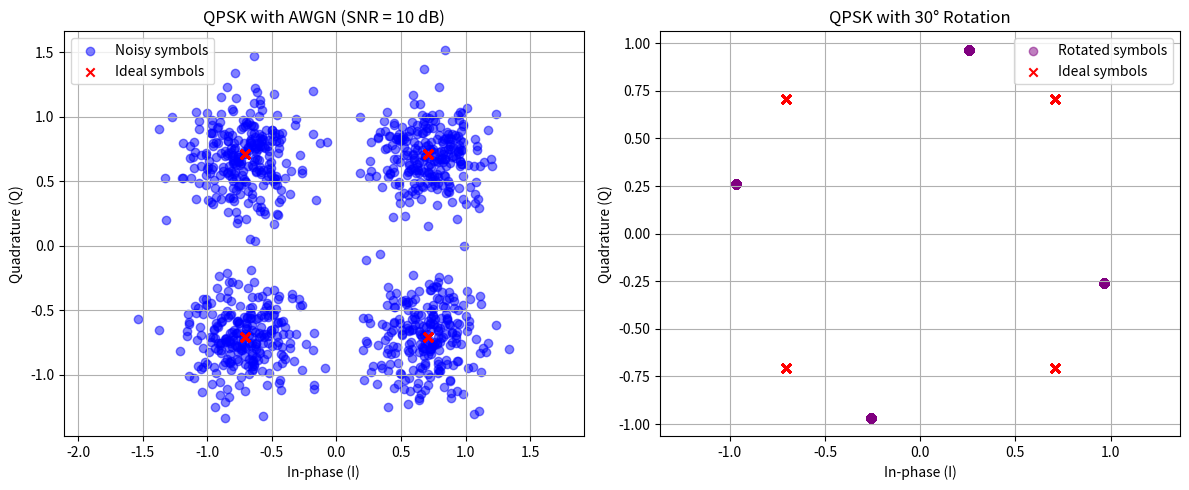

Write the Python code that produced this figure.
import numpy as np
import matplotlib.pyplot as plt

def generate_qpsk_symbols(num_symbols):
    bits = np.random.randint(0, 2, (num_symbols, 2))
    symbols = (2 * bits[:, 0] - 1) + 1j * (2 * bits[:, 1] - 1)
    symbols /= np.sqrt(2)  # normalize energy
    return symbols

def add_awgn(symbols, snr_db):
    snr_linear = 10 ** (snr_db / 10)
    noise_power = 1 / (2 * snr_linear)
    noise = np.sqrt(noise_power) * (np.random.randn(*symbols.shape) + 1j * np.random.randn(*symbols.shape))
    return symbols + noise

def apply_rotation(symbols, rotation_deg):
    theta = np.deg2rad(rotation_deg)
    return symbols * np.exp(1j * theta)

def visualize_qpsk_noise_and_rotation():
    num_symbols = 1000
    snr_db = 10
    rotation_deg = 30

    original = generate_qpsk_symbols(num_symbols)
    noisy = add_awgn(original, snr_db)
    rotated = apply_rotation(original, rotation_deg)

    plt.figure(figsize=(12, 5))

    plt.subplot(1, 2, 1)
    plt.title(f'QPSK with AWGN (SNR = {snr_db} dB)')
    plt.scatter(noisy.real, noisy.imag, alpha=0.5, color='blue', label='Noisy symbols')
    plt.scatter(original.real, original.imag, color='red', label='Ideal symbols', marker='x')
    plt.xlabel('In-phase (I)')
    plt.ylabel('Quadrature (Q)')
    plt.grid(True)
    plt.axis('equal')
    plt.legend()

    plt.subplot(1, 2, 2)
    plt.title(f'QPSK with {rotation_deg}° Rotation')
    plt.scatter(rotated.real, rotated.imag, color='purple', alpha=0.5, label='Rotated symbols')
    plt.scatter(original.real, original.imag, color='red', marker='x', label='Ideal symbols')
    plt.xlabel('In-phase (I)')
    plt.ylabel('Quadrature (Q)')
    plt.grid(True)
    plt.axis('equal')
    plt.legend()

    plt.tight_layout()
    plt.show()

visualize_qpsk_noise_and_rotation()